The GitHub repository 19ngxuan/appleBlossomDataset contains a labelled image folder "Apple Blossom Images" with 10 categories: BBCH stage 53, BBCH stage 54, BBCH stage 56, BBCH stage 57, BBCH stage 59, BBCH stage 61, BBCH stage 65, BBCH stage 67, BBCH stage 69, BBCH stage 71. Examples follow, each with its label.

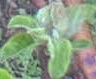
Label: BBCH stage 57

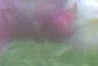
Label: BBCH stage 53

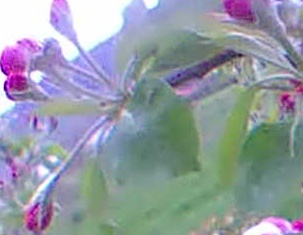
Label: BBCH stage 61

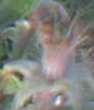
Label: BBCH stage 69

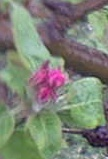
Label: BBCH stage 59

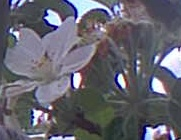
Label: BBCH stage 67
